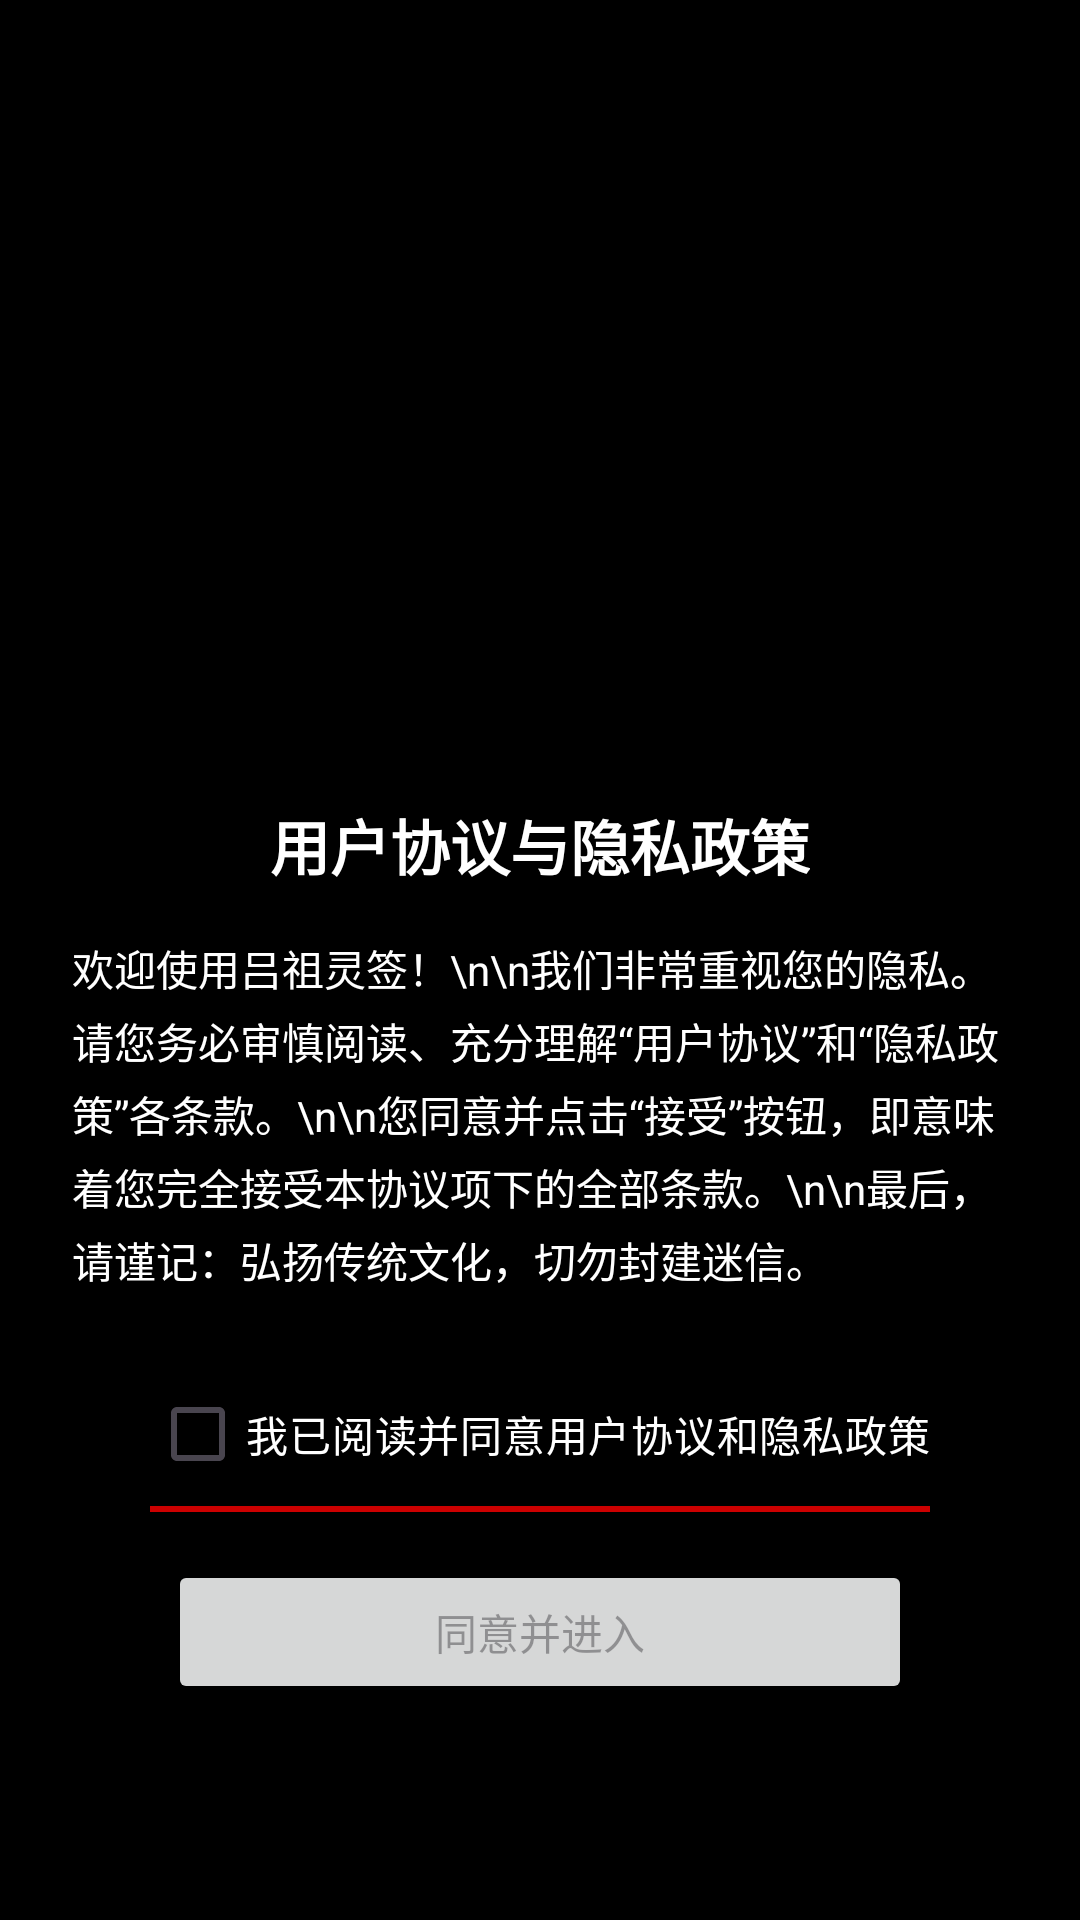

Layout XML and referenced resources for this Android screen:
<!-- AndroidManifest.xml: application theme Theme.LZLQ.Fullscreen -->
<!-- res/layout/activity_user_agreement.xml -->
<?xml version="1.0" encoding="utf-8"?>

<RelativeLayout xmlns:android="http://schemas.android.com/apk/res/android"
    xmlns:tools="http://schemas.android.com/tools"
    android:layout_width="match_parent"
    android:layout_height="match_parent"
    tools:context=".UserAgreementActivity">

    
    <ImageView
        android:id="@+id/iv_background"
        android:layout_width="match_parent"
        android:layout_height="match_parent"
        android:scaleType="centerCrop"
        android:src="@android:color/black" />

    <LinearLayout
        android:layout_width="match_parent"
        android:layout_height="wrap_content"
        android:layout_alignParentBottom="true"
        android:orientation="vertical"
        android:padding="24dp"
        android:layout_marginBottom="48dp"
        android:background="#80000000">

        
        <TextView
            android:layout_width="wrap_content"
            android:layout_height="wrap_content"
            android:layout_gravity="center_horizontal"
            android:layout_marginBottom="16dp"
            android:text="用户协议与隐私政策"
            android:textColor="@android:color/white"
            android:textSize="20sp"
            android:textStyle="bold" />

        <TextView
            android:layout_width="match_parent"
            android:layout_height="wrap_content"
            android:maxLines="8" 
            android:scrollbars="vertical"
            android:text="欢迎使用吕祖灵签！\n\n我们非常重视您的隐私。请您务必审慎阅读、充分理解“用户协议”和“隐私政策”各条款。\n\n您同意并点击“接受”按钮，即意味着您完全接受本协议项下的全部条款。\n\n最后，请谨记：弘扬传统文化，切勿封建迷信。"
            android:textColor="@android:color/white"
            android:lineSpacingMultiplier="1.2" />

        <LinearLayout
            android:layout_width="wrap_content"
            android:layout_height="wrap_content"
            android:orientation="vertical"
            android:layout_gravity="center_horizontal"
            android:layout_marginTop="24dp">

            <CheckBox
                android:id="@+id/cb_agreement"
                android:layout_width="wrap_content"
                android:layout_height="wrap_content"
                android:layout_gravity="center_horizontal"
                android:text="我已阅读并同意用户协议和隐私政策"
                android:textColor="@android:color/white"
                android:buttonTint="@android:color/white"/>

            
            <View
                android:layout_width="match_parent"
                android:layout_height="2dp"
                android:background="@android:color/holo_red_dark" />

        </LinearLayout>


        <Button
            android:id="@+id/btn_enter_app"
            android:layout_width="match_parent"
            android:layout_height="wrap_content"
            android:layout_marginTop="16dp"
            android:layout_marginStart="32dp"
            android:layout_marginEnd="32dp"
            android:enabled="false"
            android:text="同意并进入" />

    </LinearLayout>

</RelativeLayout>
<!-- resources referenced by this layout -->
<resources>
  <style name="Theme.LZLQ.Fullscreen" parent="Theme.LZLQ">
          <item name="android:windowFullscreen">true</item>
          <item name="android:windowContentOverlay">@null</item>
      </style>
  <style name="Theme.LZLQ" parent="Base.Theme.LZLQ" />
  <style name="Base.Theme.LZLQ" parent="Theme.Material3.DayNight.NoActionBar">
          
          
      </style>
</resources>
